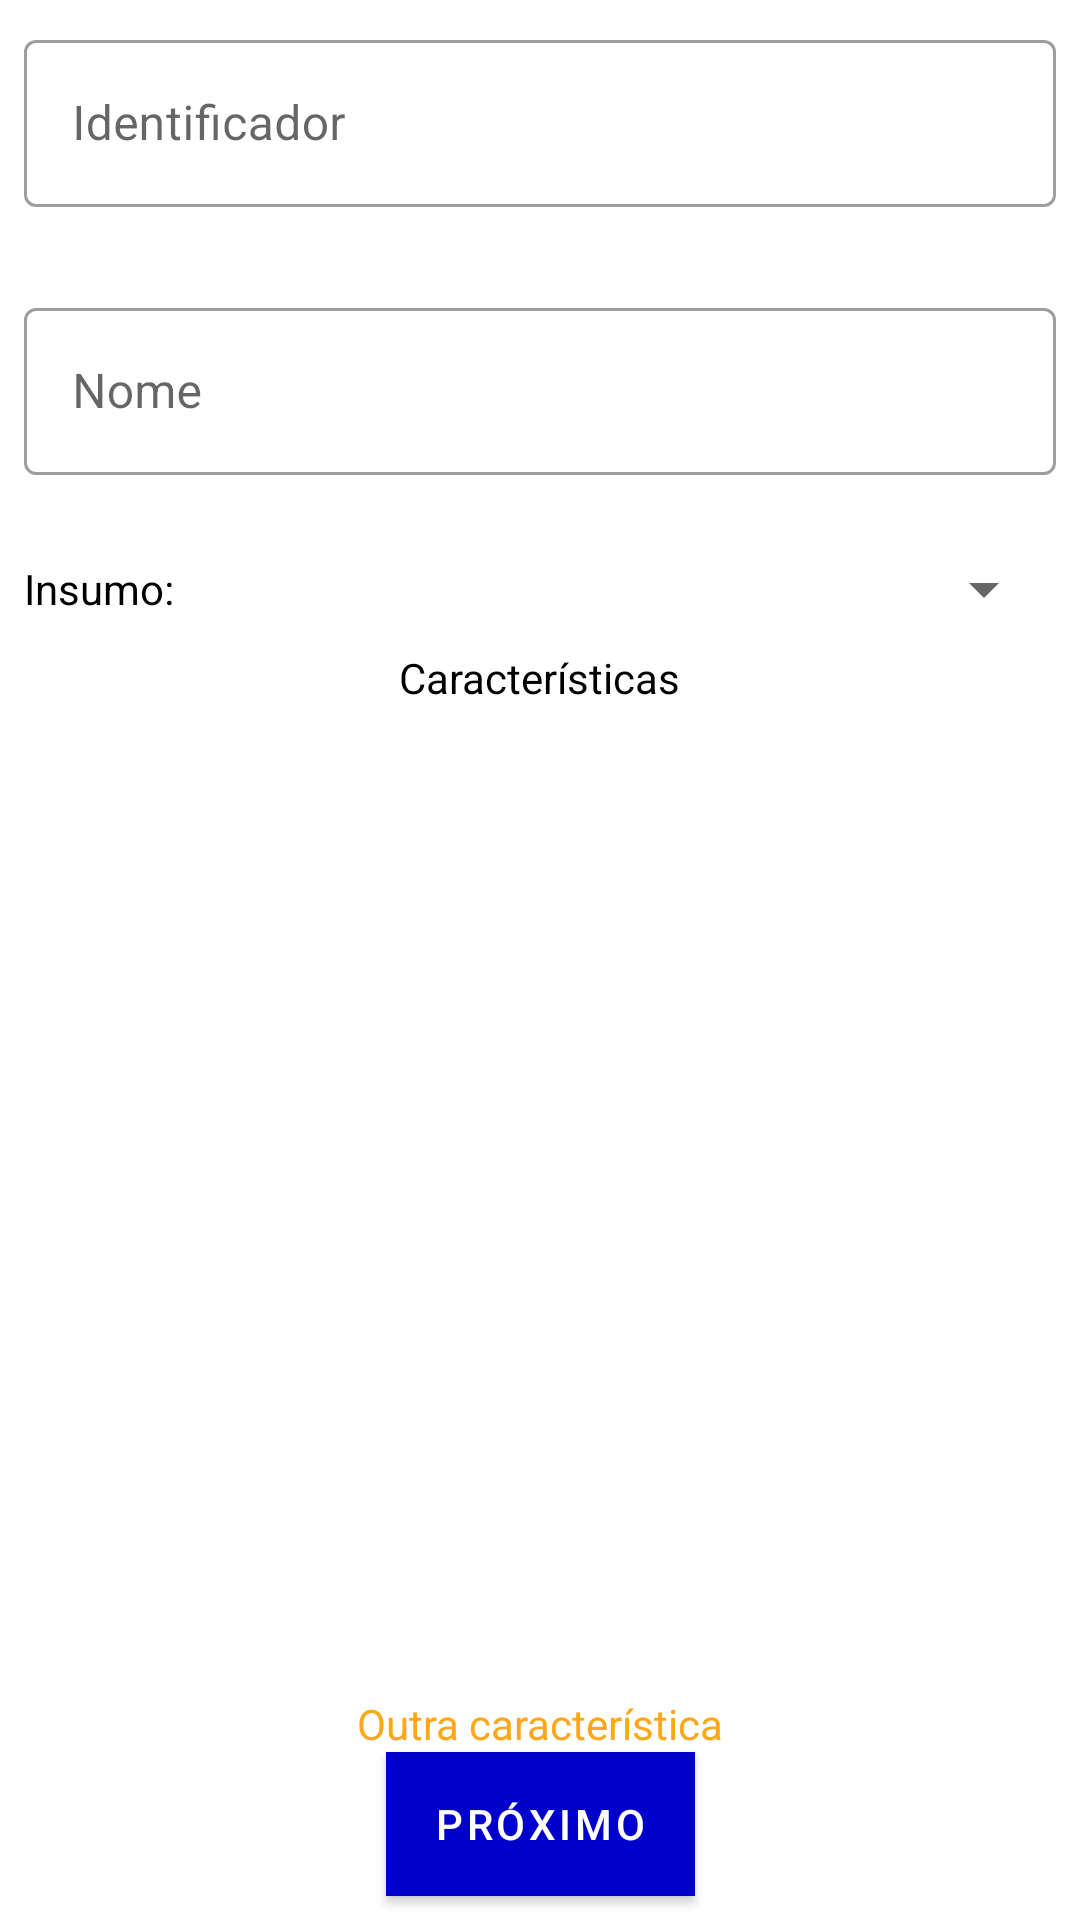

Here is an Android app screen rendered from its layout file. Give the layout XML and the strings, colors and styles it references.
<!-- AndroidManifest.xml: application theme AppTheme.NoActionBar -->
<!-- res/layout/fragment_cadastro_materia_prima.xml -->
<?xml version="1.0" encoding="utf-8"?>
<androidx.constraintlayout.widget.ConstraintLayout xmlns:android="http://schemas.android.com/apk/res/android"
    xmlns:app="http://schemas.android.com/apk/res-auto"
    xmlns:tools="http://schemas.android.com/tools"
    android:layout_width="match_parent"
    android:layout_height="match_parent"
    tools:context=".fragments.CadastroMateriaPrimaFragment">

    <com.google.android.material.textfield.TextInputLayout
        android:id="@+id/inputIdMateriaPrimaLayout"
        style="@style/Widget.MaterialComponents.TextInputLayout.OutlinedBox"
        android:layout_width="match_parent"
        android:layout_height="wrap_content"
        android:layout_marginEnd="8dp"
        android:layout_marginStart="8dp"
        android:layout_marginTop="8dp"
        app:errorEnabled="true"
        app:layout_constraintEnd_toEndOf="parent"
        app:layout_constraintStart_toStartOf="parent"
        app:layout_constraintTop_toTopOf="parent">

        <com.google.android.material.textfield.TextInputEditText
            android:id="@+id/inputIdMateriaPrima"
            android:layout_width="match_parent"
            android:layout_height="wrap_content"
            android:hint="Identificador" />
    </com.google.android.material.textfield.TextInputLayout>

    <com.google.android.material.textfield.TextInputLayout
        android:id="@+id/inputNomeMateriaPrimaLayout"
        style="@style/Widget.MaterialComponents.TextInputLayout.OutlinedBox"
        android:layout_width="0dp"
        android:layout_height="wrap_content"
        android:layout_marginTop="8dp"
        app:errorEnabled="true"
        app:layout_constraintEnd_toEndOf="@+id/inputIdMateriaPrimaLayout"
        app:layout_constraintStart_toStartOf="@+id/inputIdMateriaPrimaLayout"
        app:layout_constraintTop_toBottomOf="@+id/inputIdMateriaPrimaLayout">

        <com.google.android.material.textfield.TextInputEditText
            android:id="@+id/inputNomeMateriaPrima"
            android:layout_width="match_parent"
            android:layout_height="wrap_content"
            android:hint="Nome" />
    </com.google.android.material.textfield.TextInputLayout>

    <TextView
        android:id="@+id/textView6"
        android:layout_width="wrap_content"
        android:layout_height="wrap_content"
        android:layout_marginTop="8dp"
        android:text="Insumo: "
        android:textColor="@color/md_black_1000"
        app:layout_constraintStart_toStartOf="@+id/inputNomeMateriaPrimaLayout"
        app:layout_constraintTop_toBottomOf="@+id/inputNomeMateriaPrimaLayout" />

    <Spinner
        android:id="@+id/spinnerInsumos"
        android:layout_width="0dp"
        android:layout_height="wrap_content"
        app:layout_constraintBottom_toBottomOf="@+id/textView6"
        app:layout_constraintEnd_toEndOf="@+id/inputNomeMateriaPrimaLayout"
        app:layout_constraintStart_toEndOf="@+id/textView6"
        app:layout_constraintTop_toTopOf="@+id/textView6" />

    <com.google.android.material.button.MaterialButton
        android:id="@+id/proximo"
        style="@style/Button"
        android:layout_width="wrap_content"
        android:layout_height="wrap_content"
        android:layout_marginBottom="8dp"
        android:text="Próximo"
        app:layout_constraintBottom_toBottomOf="parent"
        app:layout_constraintEnd_toEndOf="parent"
        app:layout_constraintStart_toStartOf="parent" />

    <TextView
        android:id="@+id/textView9"
        android:layout_width="wrap_content"
        android:layout_height="wrap_content"
        android:layout_marginTop="8dp"
        android:text="Características"
        android:textColor="@color/md_black_1000"
        app:layout_constraintEnd_toEndOf="@+id/spinnerInsumos"
        app:layout_constraintStart_toStartOf="@+id/textView6"
        app:layout_constraintTop_toBottomOf="@+id/spinnerInsumos" />

    <TextView
        android:id="@+id/textView11"
        android:layout_width="wrap_content"
        android:layout_height="wrap_content"
        android:text="Outra característica"
        android:textColor="@color/colorAccent"
        app:layout_constraintBottom_toTopOf="@+id/proximo"
        app:layout_constraintEnd_toEndOf="parent"
        app:layout_constraintStart_toStartOf="parent" />

    <ListView
        android:id="@+id/listaCaracteristicas"
        android:layout_width="0dp"
        android:layout_height="0dp"
        app:layout_constraintBottom_toTopOf="@+id/textView11"
        app:layout_constraintEnd_toEndOf="@+id/spinnerInsumos"
        app:layout_constraintStart_toStartOf="@+id/textView6"
        app:layout_constraintTop_toBottomOf="@+id/textView9" />

</androidx.constraintlayout.widget.ConstraintLayout>
<!-- resources referenced by this layout -->
<resources>
  <color name="colorAccent">#FFA719</color>
  <color name="md_black_1000">#000000</color>
  <style name="Button" parent="Widget.MaterialComponents.Button">
          <item name="cornerRadius">@dimen/buttonCornerRadius</item>
          <item name="android:background">@color/colorAccent</item>
          <item name="android:textColor">@color/md_white_1000</item>
      </style>
  <style name="AppTheme.NoActionBar" parent="Theme.MaterialComponents.Light.NoActionBar">
          <item name="colorPrimary">@color/colorPrimary</item>
          <item name="colorPrimaryDark">@color/colorPrimaryDark</item>
          <item name="colorAccent">@color/colorAccent</item>
      </style>
  <dimen name="buttonCornerRadius">30dp</dimen>
  <color name="md_white_1000">#ffffff</color>
  <color name="colorPrimary">#0000CC</color>
  <color name="colorPrimaryDark">#0000CC</color>
</resources>
